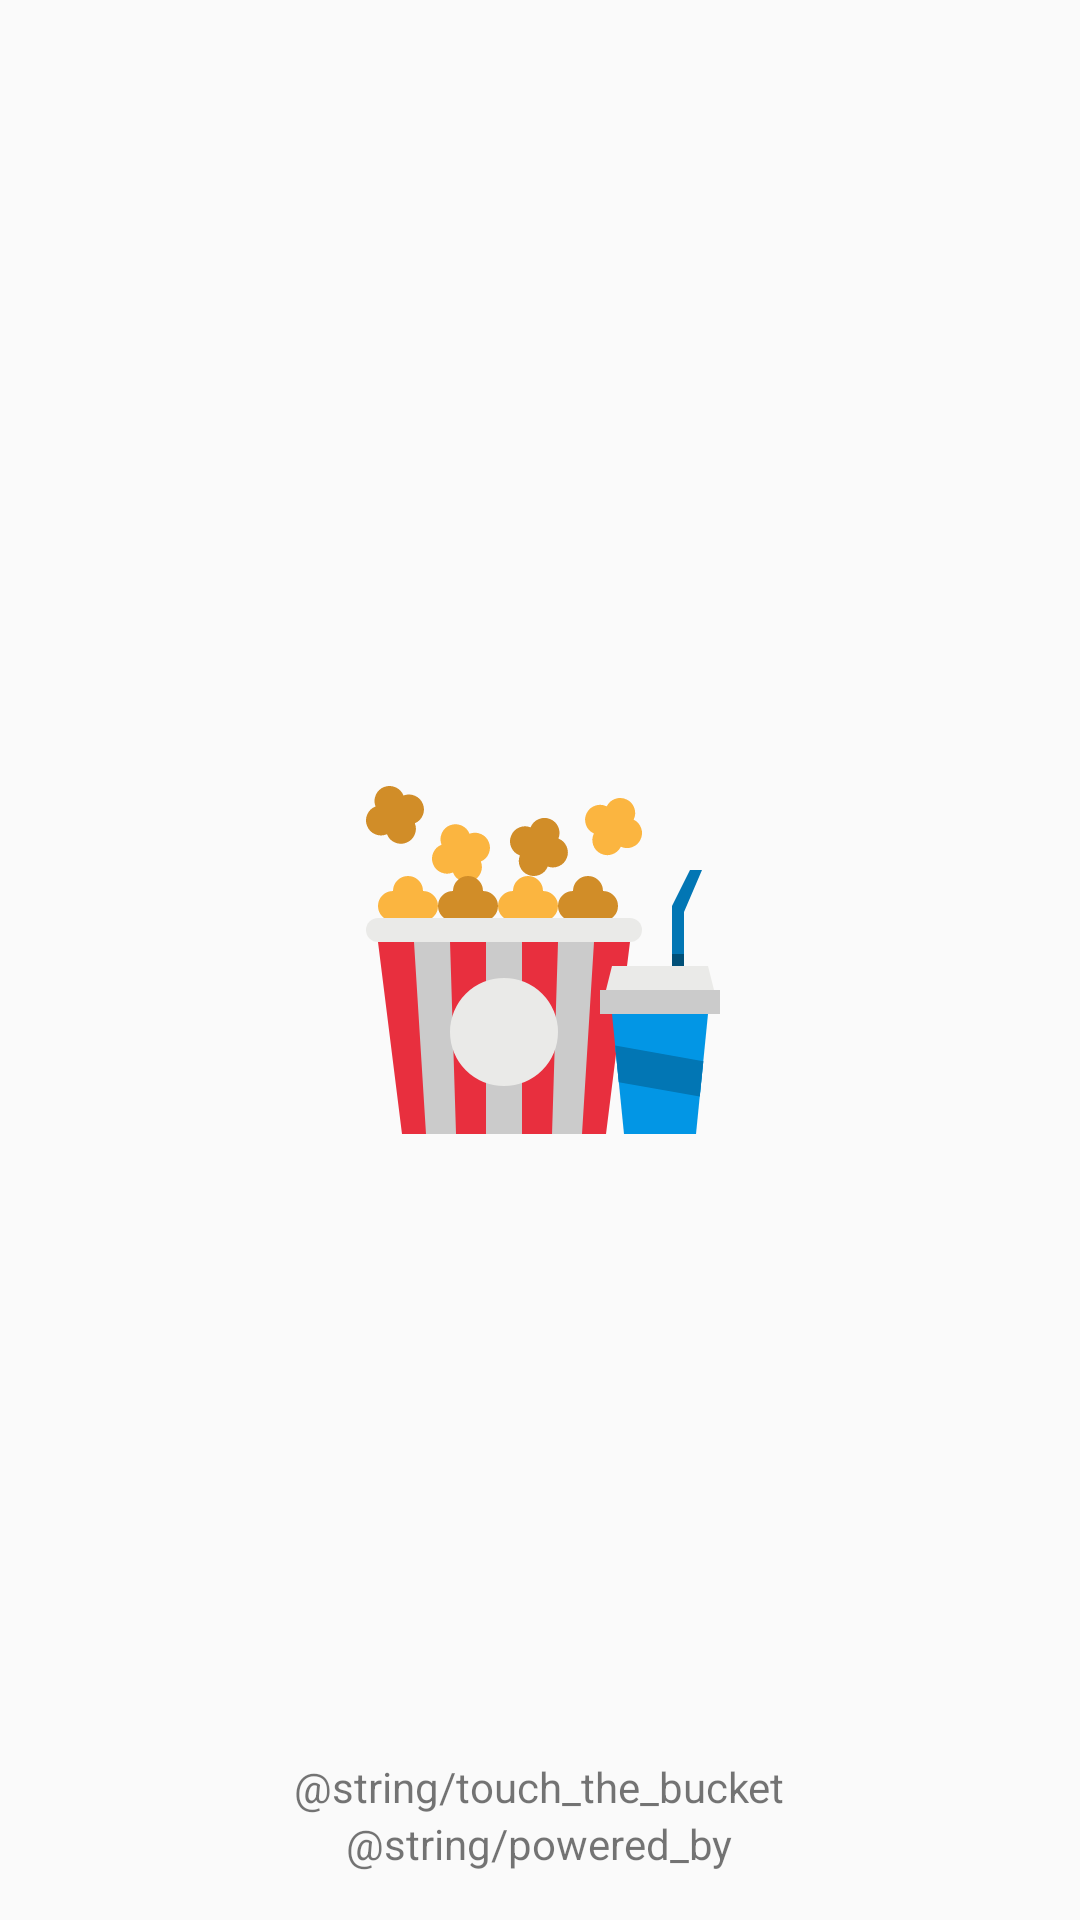

Write the Android layout XML for this screen, with the resource values it uses.
<!-- AndroidManifest.xml: activity theme AppTheme.NoActionBar -->
<!-- res/layout/activity_splash.xml -->
<?xml version="1.0" encoding="utf-8"?>
<RelativeLayout xmlns:android="http://schemas.android.com/apk/res/android"
    xmlns:app="http://schemas.android.com/apk/res-auto"
    android:id="@+id/activity_main"
    android:layout_width="match_parent"
    android:layout_height="match_parent"
    android:paddingLeft="@dimen/activity_horizontal_margin"
    android:paddingTop="@dimen/activity_vertical_margin"
    android:paddingRight="@dimen/activity_horizontal_margin"
    android:paddingBottom="@dimen/activity_vertical_margin">

    <androidx.appcompat.widget.AppCompatImageView
        android:id="@+id/mrjitters"
        android:layout_width="128dp"
        android:layout_height="128dp"
        android:layout_centerHorizontal="true"
        android:layout_centerVertical="true"
        app:srcCompat="@drawable/ic_cinema" />

    <TextView
        android:layout_width="wrap_content"
        android:layout_height="wrap_content"
        android:layout_above="@+id/tv_powered_by"
        android:layout_centerHorizontal="true"
        android:text="@string/touch_the_bucket" />

    <TextView
        android:id="@+id/tv_powered_by"
        android:layout_width="wrap_content"
        android:layout_height="wrap_content"
        android:layout_alignParentBottom="true"
        android:layout_centerHorizontal="true"
        android:text="@string/powered_by" />
</RelativeLayout>
<!-- resources referenced by this layout -->
<resources>
  <dimen name="activity_horizontal_margin">16dp</dimen>
  <dimen name="activity_vertical_margin">16dp</dimen>
  <!-- drawable ic_cinema: vector/xml drawable (drawable, 3911 chars, omitted) -->
  <style name="AppTheme.NoActionBar">
          <item name="windowActionBar">false</item>
          <item name="windowNoTitle">true</item>
      </style>
</resources>
